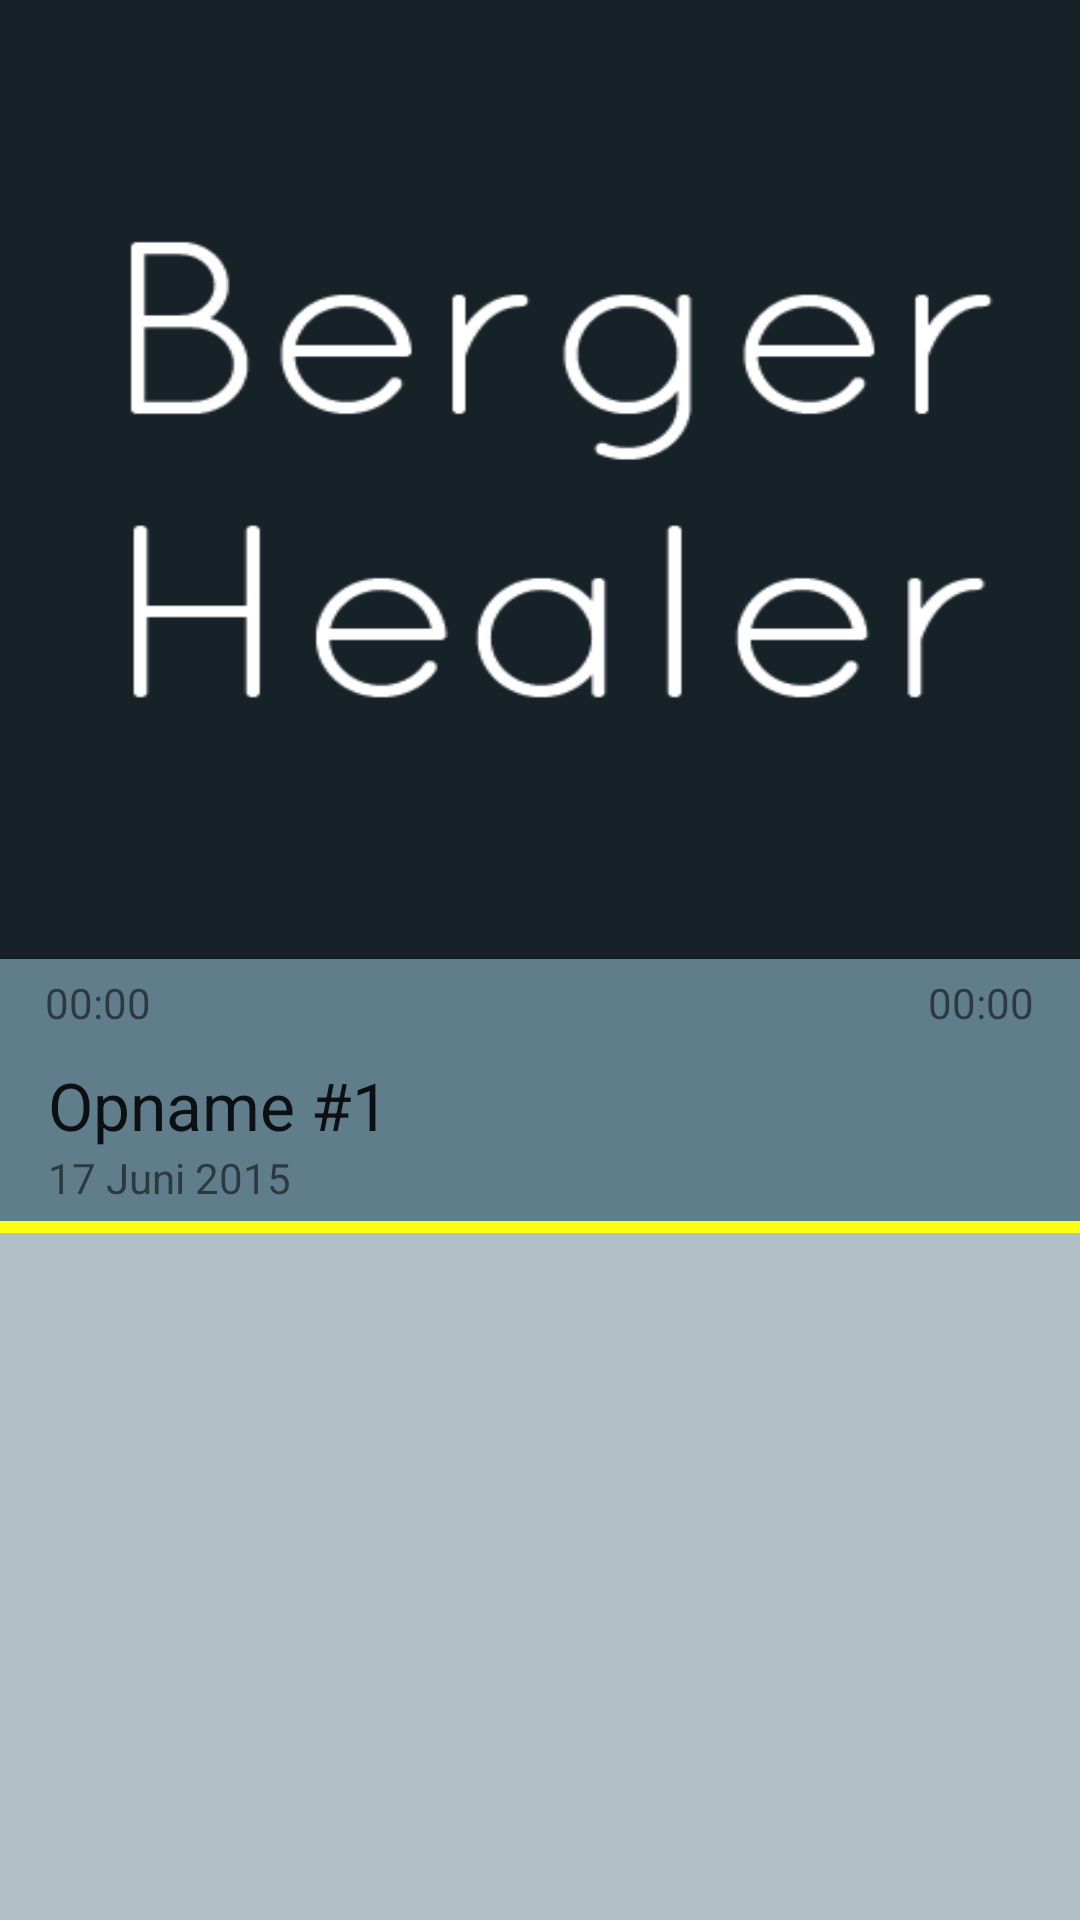

Reconstruct the res/layout file that produces this screen, plus the resources it refers to.
<!-- AndroidManifest.xml: activity theme SoundPlayActivity -->
<!-- res/layout/activity_sound_play.xml -->
<LinearLayout
    xmlns:android="http://schemas.android.com/apk/res/android"
    xmlns:tools="http://schemas.android.com/tools"
    android:layout_width="match_parent"
    android:layout_height="match_parent"
    tools:context="eu.mg_dev.strp.activities.SoundPlayActivity"
    android:orientation="vertical"
    android:layout_weight="0"
    android:background="#b0bec5">

    <ImageView
        android:layout_width="wrap_content"
        android:layout_height="320dp"
        android:id="@+id/imageView"
        android:layout_gravity="center_horizontal"
        android:background="@drawable/bergerhealer"
        android:layout_weight="0"/>

    <ProgressBar
        style="?android:attr/progressBarStyleHorizontal"
        android:layout_width="match_parent"
        android:layout_height="wrap_content"
        android:id="@+id/progressBar2"
        android:layout_marginTop="-7dp"/>

    <LinearLayout
        android:layout_marginTop="-10dp"
        android:paddingTop="5dp"
        android:orientation="horizontal"
        android:layout_width="match_parent"
        android:layout_height="wrap_content"
        android:paddingStart="15dp"
        android:paddingEnd="15dp"
        android:background="#607d8b">

        <TextView
            android:layout_width="wrap_content"
            android:layout_height="wrap_content"
            android:gravity="start"
            android:text="00:00"
            android:id="@+id/textView8"/>

        <TextView
            android:layout_width="wrap_content"
            android:layout_height="wrap_content"
            android:gravity="end"
            android:paddingLeft="259dp"
            android:text="00:00"
            android:id="@+id/textView9" />
    </LinearLayout>
    <GridLayout
        android:paddingBottom="5dp"
        android:layout_width="match_parent"
        android:layout_height="wrap_content"
        android:rowCount="2"
        android:columnCount="1"
        android:background="#607d8b">
        <TextView
            style="?android:attr/textAppearanceLarge"
            android:paddingLeft="16dp"
            android:paddingRight="16dp"
            android:layout_marginTop="10dp"
            android:layout_width="match_parent"
            android:layout_height="wrap_content"
            android:text="Opname #1"/>

        <TextView
            android:paddingLeft="16dp"
            android:paddingRight="16dp"
            android:layout_width="match_parent"
            android:layout_height="wrap_content"
            android:text="17 Juni 2015"/>
    </GridLayout>
    <View
        android:layout_width="match_parent"
        android:layout_height="4dp"
        android:background="@color/colorAccent"/>

    <Button
        style="?android:attr/borderlessButtonStyle"
        android:layout_marginTop="15dp"
        android:layout_width="wrap_content"
        android:layout_height="wrap_content"
        android:layout_gravity="center_horizontal"
        android:id="@+id/playButton"
        android:drawableTop="@drawable/ic_play_arrow_black_48dp"/>

</LinearLayout>
<!-- resources referenced by this layout -->
<resources>
  <color name="colorAccent">#ffff10</color>
  <!-- drawable bergerhealer: png bitmap (drawable, 5288 bytes) -->
  <style name="SoundPlayActivity" parent="@style/Theme.AppCompat.Light">
          <item name="android:actionBarStyle">@style/TransparentActionBar</item>
  
          <item name="actionBarStyle">@style/TransparentActionBar</item>
      </style>
  <style name="TransparentActionBar" parent="@style/Widget.AppCompat.Light.ActionBar">
          <item name="android:background">@android:color/transparent</item>
          <item name="android:windowActionBarOverlay">true</item>
  
          <item name="background">@android:color/transparent</item>
          <item name="windowActionBarOverlay">true</item>
      </style>
</resources>
